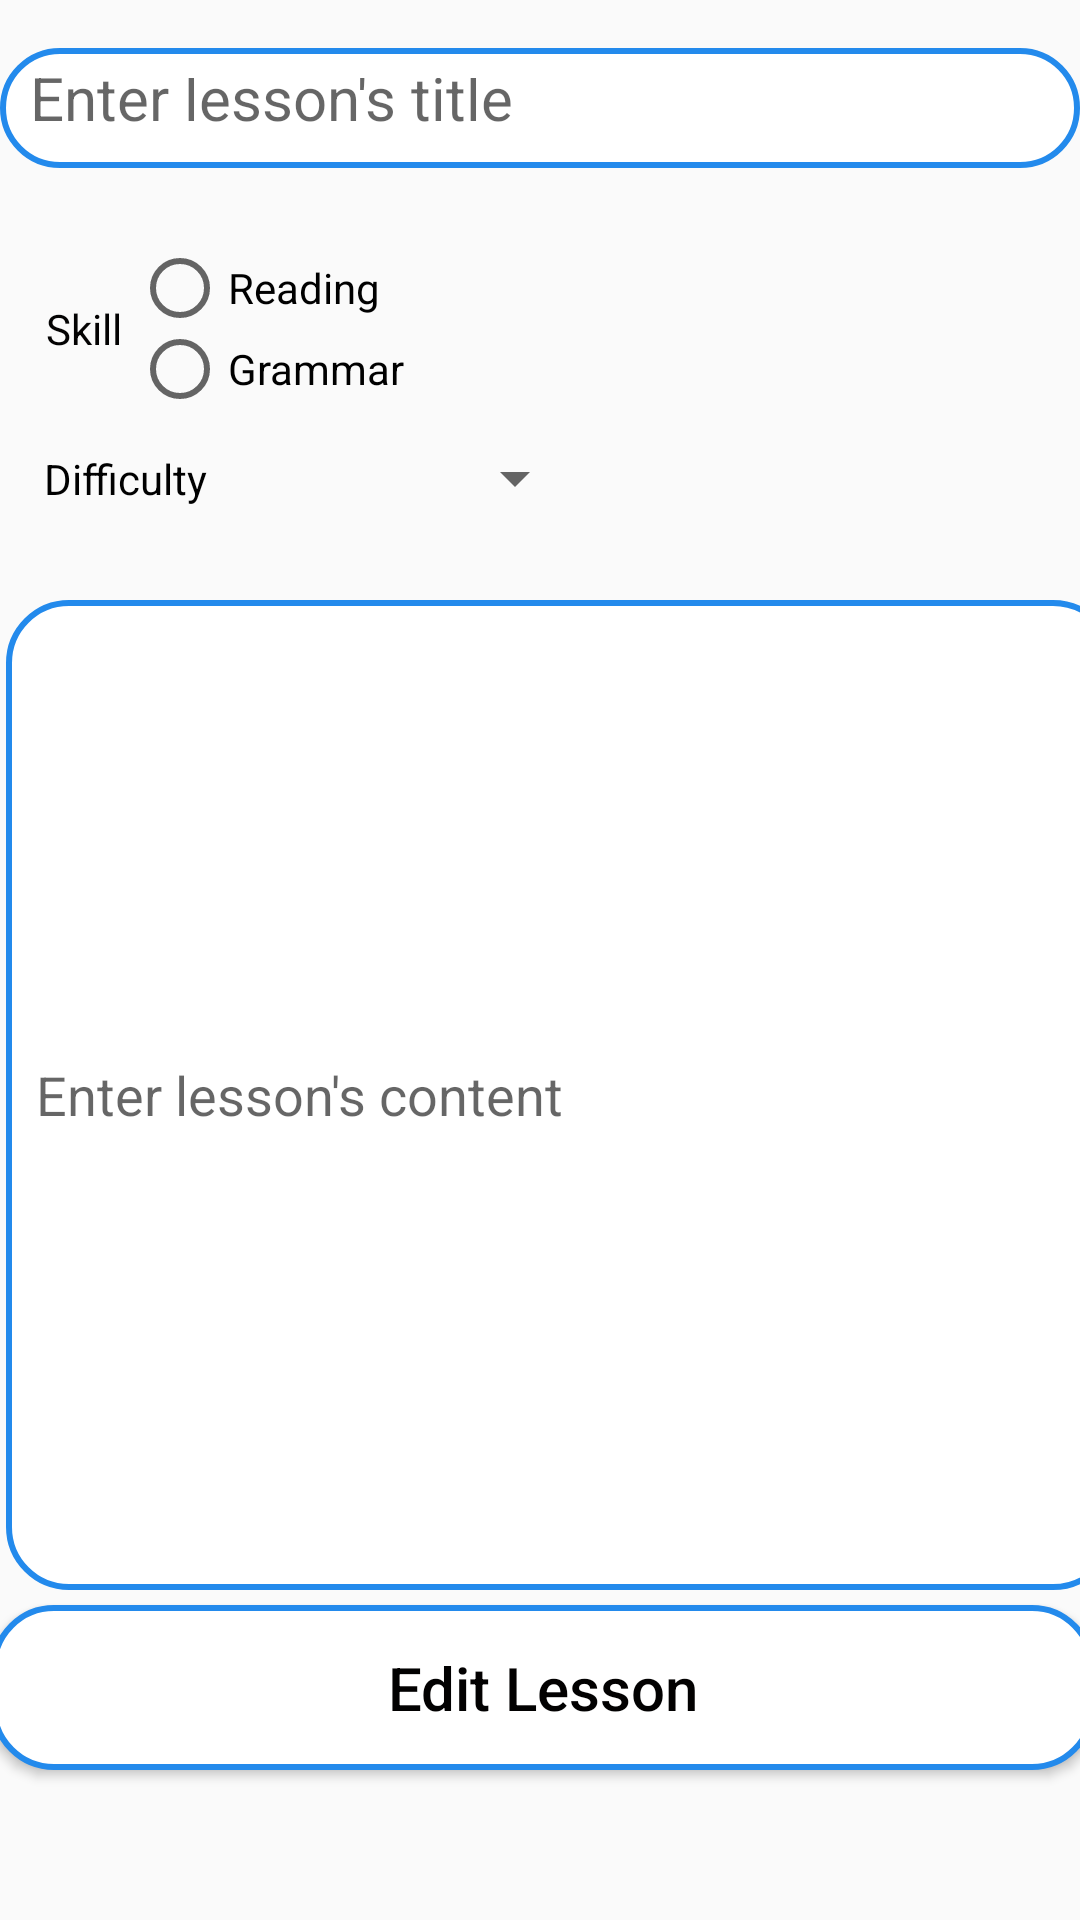

This screen was rendered from an Android layout file. Write that file and the resources it references.
<!-- AndroidManifest.xml: application theme AppTheme -->
<!-- res/layout/activity_manage_lesson_editing.xml -->
<?xml version="1.0" encoding="utf-8"?>
<androidx.constraintlayout.widget.ConstraintLayout xmlns:android="http://schemas.android.com/apk/res/android"
    xmlns:app="http://schemas.android.com/apk/res-auto"
    xmlns:tools="http://schemas.android.com/tools"
    android:layout_width="match_parent"
    android:layout_height="match_parent"
    tools:context=".ManageAddLessonActivity">

    <EditText
        android:id="@+id/editLessonTitle"
        android:layout_width="match_parent"
        android:layout_height="40dp"
        android:layout_marginTop="16dp"
        android:background="@drawable/edittext_style"
        android:ems="10"
        android:hint="Enter lesson's title"
        android:inputType="textPersonName"
        android:textColor="#050004"
        android:textSize="20dp"
        app:layout_constraintEnd_toEndOf="parent"
        app:layout_constraintHorizontal_bias="0.609"
        app:layout_constraintStart_toStartOf="parent"
        app:layout_constraintTop_toTopOf="parent" />

    <EditText
        android:id="@+id/editLessonContent"
        android:layout_width="370dp"
        android:layout_height="330dp"
        android:layout_marginStart="7dp"
        android:layout_marginTop="200dp"
        android:background="@drawable/edittext_style"
        android:ems="10"
        android:hint="Enter lesson's content"
        android:inputType="textMultiLine"
        app:layout_constraintEnd_toEndOf="parent"
        app:layout_constraintHorizontal_bias="0.313"
        app:layout_constraintStart_toStartOf="parent"
        app:layout_constraintTop_toTopOf="parent" />

    <TextView
        android:id="@+id/asfasf"
        android:layout_width="52dp"
        android:layout_height="21dp"
        android:layout_marginTop="100dp"
        android:text="Skill"
        android:textColor="#030202"
        app:layout_constraintEnd_toEndOf="parent"
        app:layout_constraintHorizontal_bias="0.05"
        app:layout_constraintStart_toStartOf="parent"
        app:layout_constraintTop_toTopOf="parent" />

    <RadioGroup
        android:layout_width="272dp"
        android:layout_height="54dp"
        android:layout_marginTop="80dp"

        app:layout_constraintEnd_toEndOf="parent"
        app:layout_constraintStart_toStartOf="parent"
        app:layout_constraintTop_toTopOf="parent">

        <RadioButton
            android:id="@+id/rdEditLessonReading"
            android:layout_width="match_parent"
            android:layout_height="wrap_content"
            android:checked="false"
            android:text="Reading" />

        <RadioButton
            android:id="@+id/rdEditLessonGrammar"
            android:layout_width="match_parent"
            android:layout_height="wrap_content"
            android:text="Grammar" />
    </RadioGroup>

    <TextView
        android:id="@+id/asgasgasdg"
        android:layout_width="67dp"
        android:layout_height="30dp"
        android:layout_marginTop="150dp"
        android:text="Difficulty"
        android:textColor="#000000"
        app:layout_constraintEnd_toEndOf="parent"
        app:layout_constraintHorizontal_bias="0.05"
        app:layout_constraintStart_toStartOf="parent"
        app:layout_constraintTop_toTopOf="parent" />


    <Button
        android:id="@+id/editLessonSubmit"
        android:layout_width="368dp"
        android:layout_height="55dp"
        android:layout_marginTop="535dp"
        android:background="@drawable/edittext_style"
        android:text="Edit Lesson"
        android:textAllCaps="false"
        android:textColor="#020101"
        android:textSize="20dp"
        app:layout_constraintEnd_toEndOf="parent"
        app:layout_constraintHorizontal_bias="0.418"
        app:layout_constraintStart_toStartOf="parent"
        app:layout_constraintTop_toTopOf="parent" />

    <Spinner
        android:id="@+id/spinnerEditLessonDifficulty"
        android:layout_width="121dp"
        android:layout_height="39dp"
        android:layout_marginTop="140dp"
        app:layout_constraintEnd_toEndOf="parent"
        app:layout_constraintHorizontal_bias="0.313"
        app:layout_constraintStart_toStartOf="parent"
        app:layout_constraintTop_toTopOf="parent" />


</androidx.constraintlayout.widget.ConstraintLayout>
<!-- resources referenced by this layout -->
<resources>
  <!-- drawable edittext_style (drawable) -->
  <?xml version="1.0" encoding="utf-8"?>
  <shape android:shape="rectangle"
      xmlns:android="http://schemas.android.com/apk/res/android">
      
      <solid
          android:color="#FFFFFF" >
      </solid>
  
      
      <stroke
          android:width="2dp"
          android:color="#238AEC" >
      </stroke>
  
      
      <padding
          android:left="10dp"
          android:top="10dp"
          android:right="10dp"
          android:bottom="10dp" >
      </padding>
  
      
      <corners
          android:radius="20dp" >
      </corners>
  </shape>
  <style name="AppTheme" parent="Theme.AppCompat.Light.DarkActionBar">
          
          <item name="colorPrimary">@color/colorPrimary</item>
          <item name="colorPrimaryDark">#60D4E4</item>
          <item name="colorAccent">#60D4E4</item>
      </style>
  <color name="colorPrimary">#10A6C2</color>
</resources>
